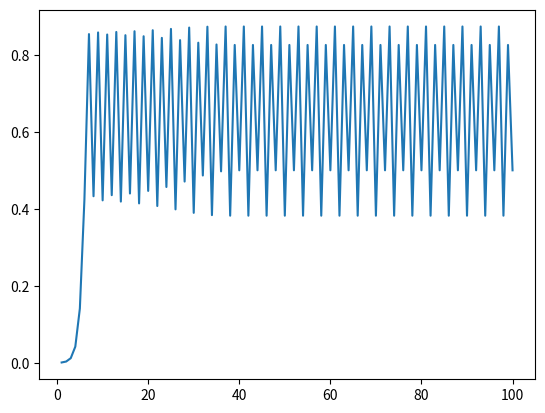

Generate this figure with matplotlib: (Note: this script raises an exception after producing the figure.)
def logistic_f(alpfa, x0, n):
    y = [0] * n
    y[0] = x0
    x = x0
    for i in range(1, n):
        x = alpfa*x*(1-x)
        y[i] = x
    return y

import matplotlib.pyplot as plt
x_range = 100
alpha = 3.5
y = logistic_f(alpha, 0.001, x_range)
x = list(range(1, x_range+1))
plt.plot(x, y)
plt.savefig('image/logistic_function_alpha{0}.png'.format(alpha))